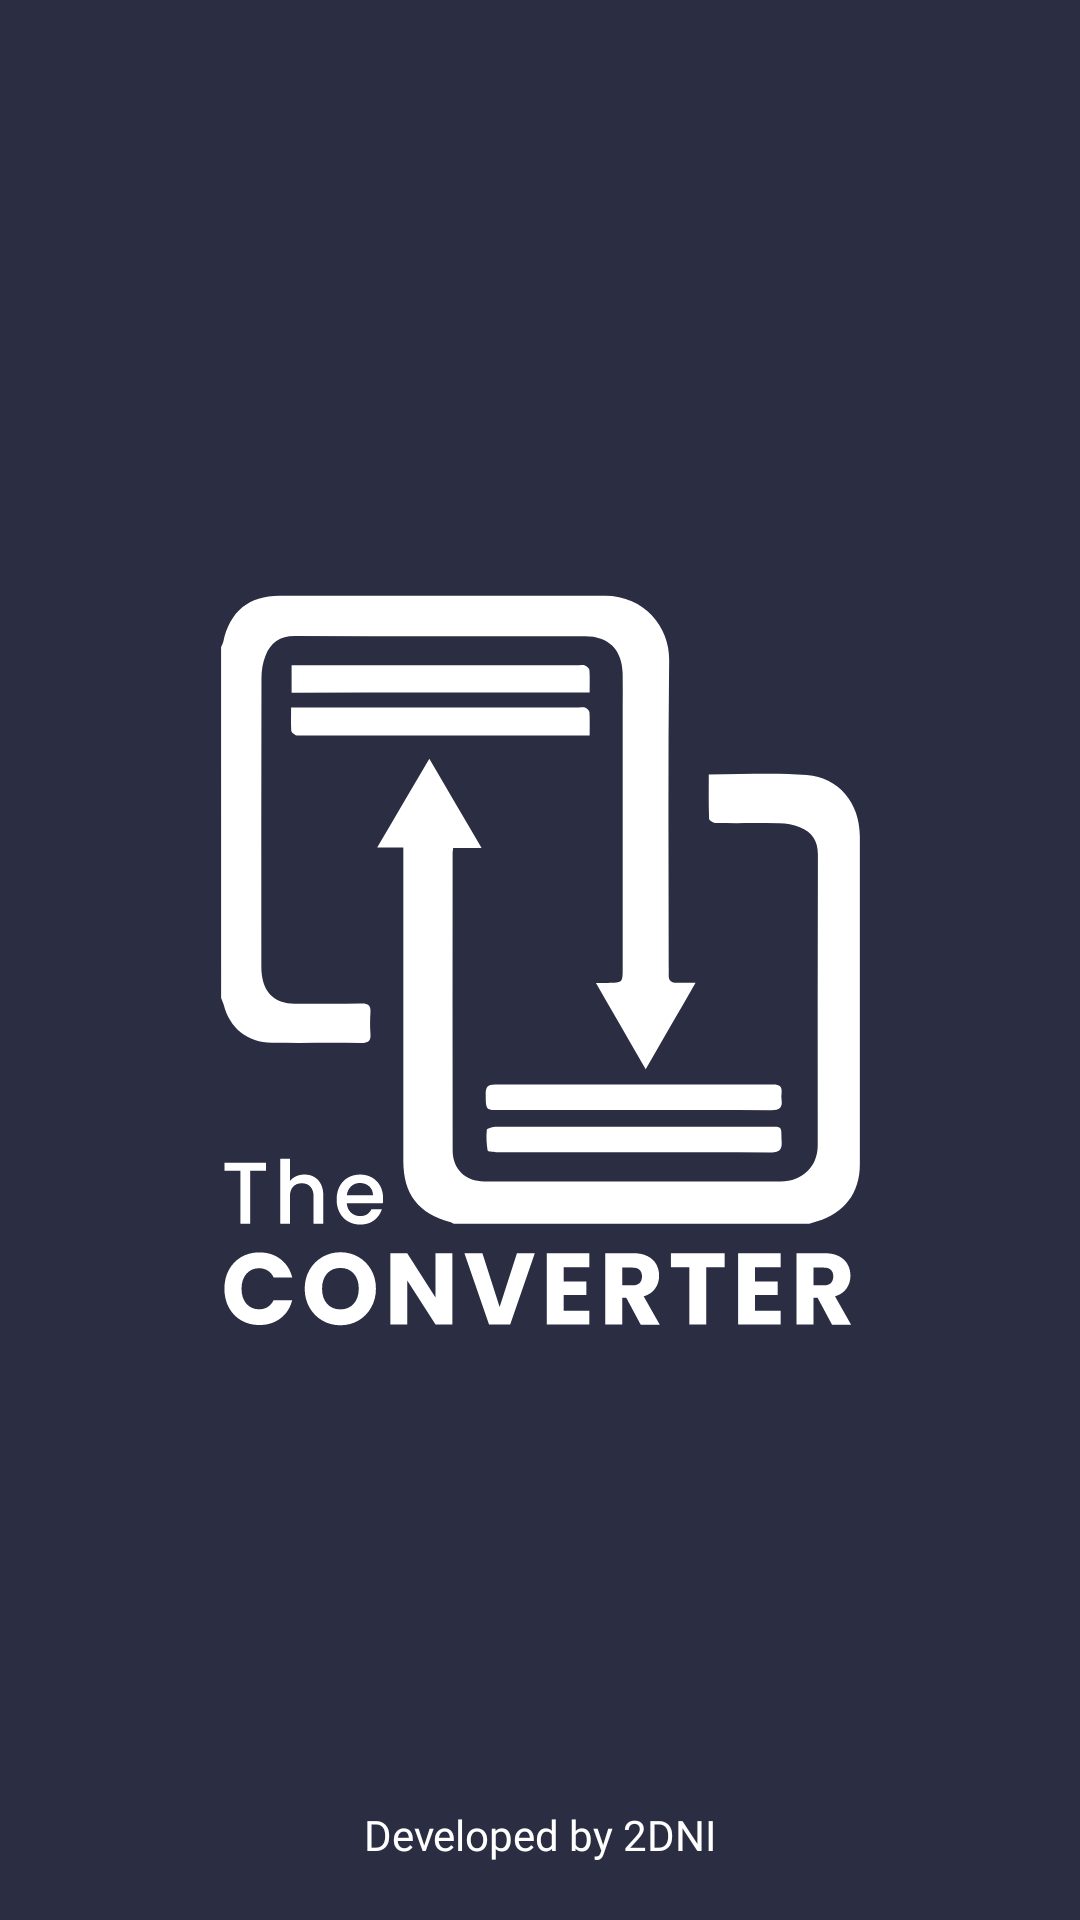

This screen was rendered from an Android layout file. Write that file and the resources it references.
<!-- AndroidManifest.xml: application theme Theme.Login -->
<!-- res/layout/activity_splash_screen.xml -->
<?xml version="1.0" encoding="utf-8"?>
<androidx.constraintlayout.widget.ConstraintLayout xmlns:android="http://schemas.android.com/apk/res/android"
    xmlns:app="http://schemas.android.com/apk/res-auto"
    xmlns:tools="http://schemas.android.com/tools"
    android:layout_width="match_parent"
    android:layout_height="match_parent"
    android:layout_gravity="center"
    android:background="@color/dark_blue"
    tools:context=".SplashScreenActivity">

    <ImageView
        android:id="@+id/imageView"
        android:layout_width="253dp"
        android:layout_height="424dp"
        app:layout_constraintBottom_toBottomOf="parent"
        app:layout_constraintEnd_toEndOf="parent"
        app:layout_constraintStart_toStartOf="parent"
        app:layout_constraintTop_toTopOf="parent"
        app:srcCompat="@drawable/logo_app" />

    <TextView
        android:id="@+id/textView"
        android:layout_width="wrap_content"
        android:layout_height="wrap_content"
        android:layout_marginTop="70dp"
        android:fontFamily="@font/poppins_light"
        android:text="Developed by 2DNI"
        android:textColor="@color/white"
        app:layout_constraintEnd_toEndOf="parent"
        app:layout_constraintStart_toStartOf="parent"
        app:layout_constraintTop_toBottomOf="@+id/imageView" />
</androidx.constraintlayout.widget.ConstraintLayout>
<!-- resources referenced by this layout -->
<resources>
  <color name="dark_blue">#2b2d42</color>
  <color name="white">#FFFFFFFF</color>
  <!-- drawable logo_app: vector/xml drawable (drawable, 7398 chars, omitted) -->
  <style name="Theme.Login" parent="Theme.MaterialComponents.DayNight.DarkActionBar">
          
          <item name="colorPrimary">@color/purple_500</item>
          <item name="colorPrimaryVariant">@color/purple_700</item>
          <item name="colorOnPrimary">@color/white</item>
          
          <item name="colorSecondary">@color/teal_200</item>
          <item name="colorSecondaryVariant">@color/teal_700</item>
          <item name="colorOnSecondary">@color/white</item>
          
          <item name="android:statusBarColor">?attr/colorPrimaryVariant</item>
          
      </style>
  <color name="purple_500">#2b2d42</color>
  <color name="purple_700">#2b2d42</color>
  <color name="teal_200">#FF03DAC5</color>
  <color name="teal_700">#FF018786</color>
</resources>
